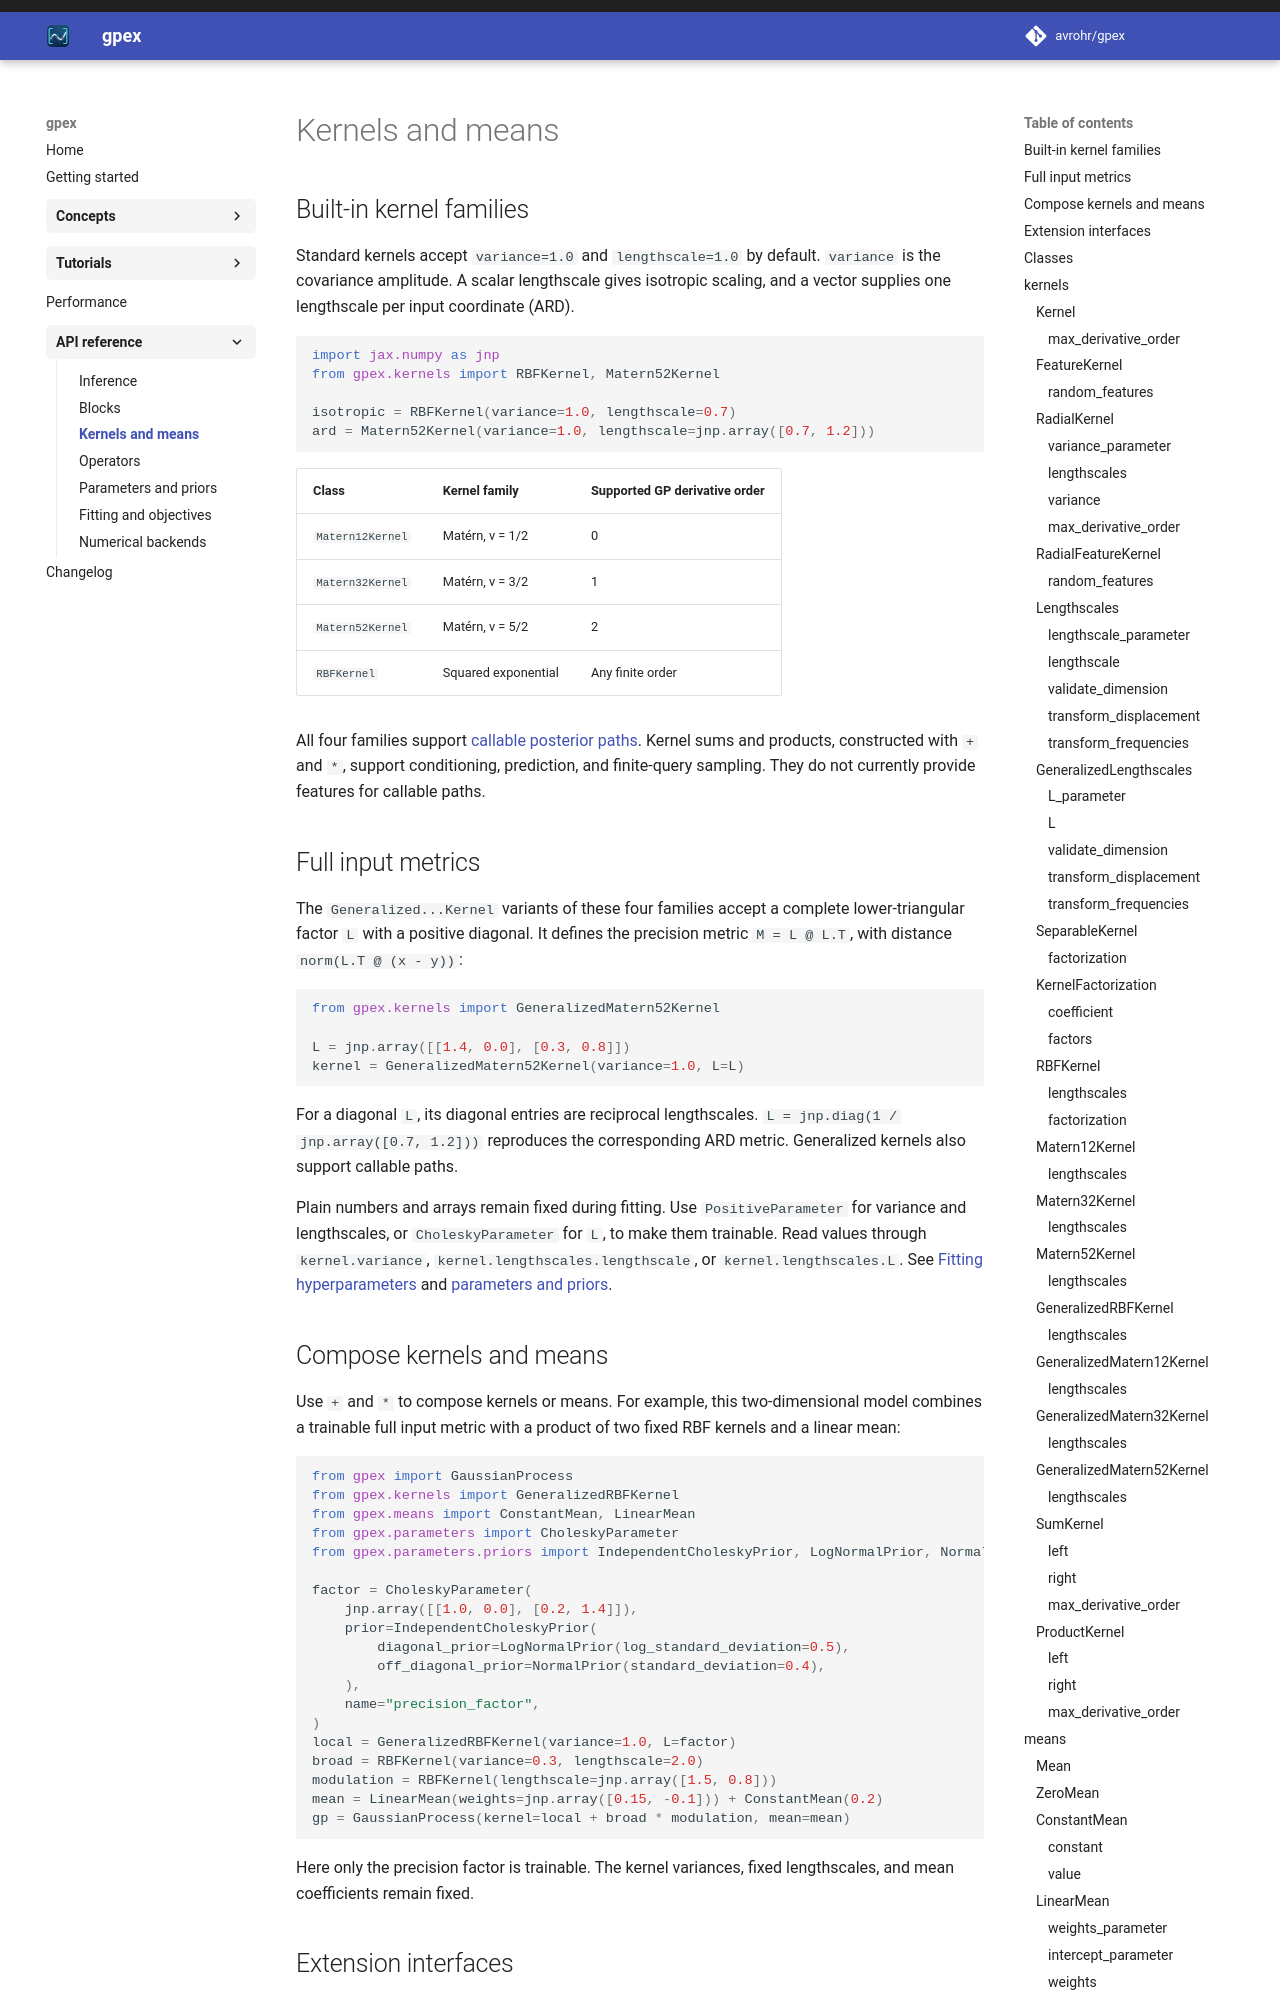

repository: avrohr/gpex · page: 0.1.0/api/kernels/index.html · generator: mkdocs

# Kernels and means

## Built-in kernel families

Standard kernels accept `variance=1.0` and `lengthscale=1.0` by default.
`variance` is the covariance amplitude. A scalar lengthscale gives isotropic
scaling, and a vector supplies one lengthscale per input coordinate (ARD).

```python
import jax.numpy as jnp
from gpex.kernels import RBFKernel, Matern52Kernel

isotropic = RBFKernel(variance=1.0, lengthscale=0.7)
ard = Matern52Kernel(variance=1.0, lengthscale=jnp.array([0.7, 1.2]))
```
